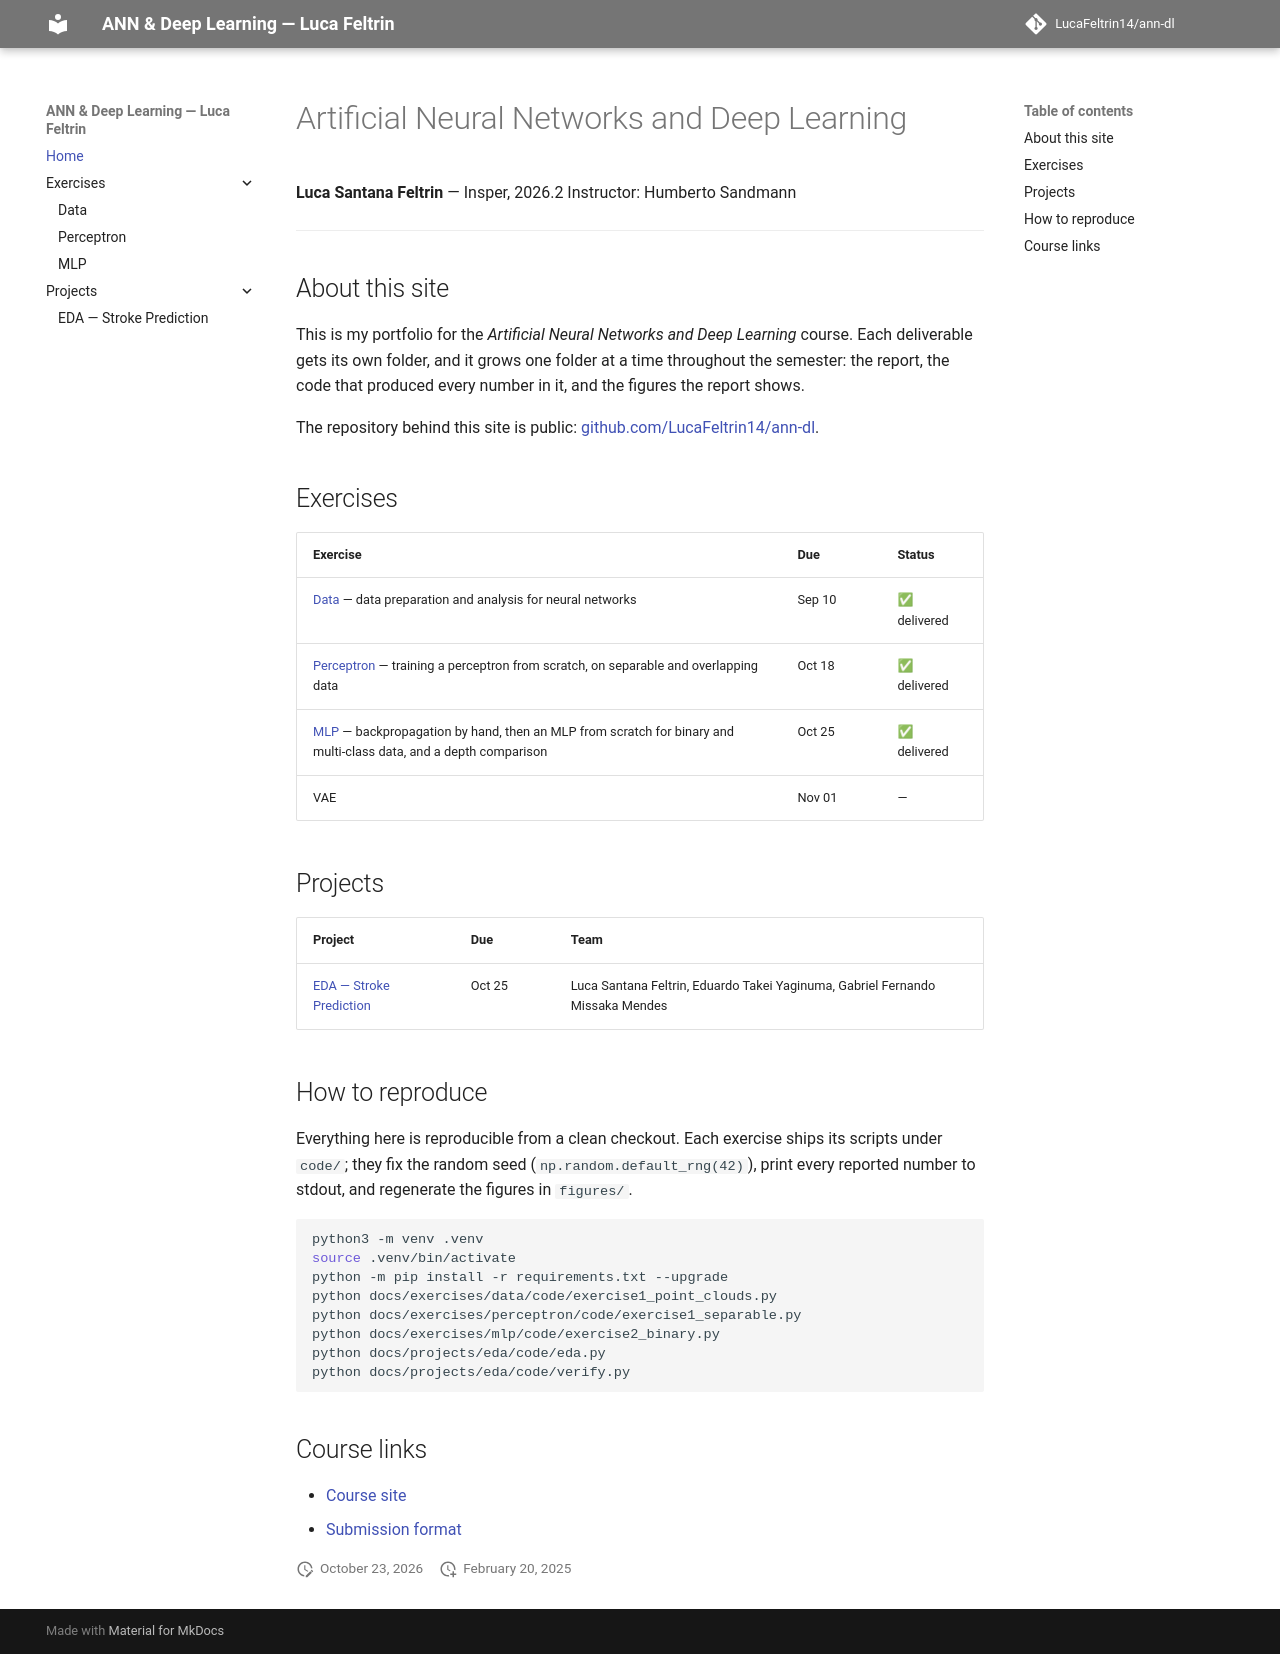

repository: LucaFeltrin14/ann-dl · page: index.html · generator: mkdocs

# Artificial Neural Networks and Deep Learning

**Luca Santana Feltrin** — Insper, 2026.2
Instructor: Humberto Sandmann

---

## About this site

This is my portfolio for the *Artificial Neural Networks and Deep Learning* course. Each deliverable
gets its own folder, and it grows one folder at a time throughout the semester: the report, the code
that produced every number in it, and the figures the report shows.

The repository behind this site is public: [github.com/LucaFeltrin14/ann-dl](https://github.com/LucaFeltrin14/ann-dl).

## Exercises

| Exercise | Due | Status |
|---|---|---|
| [Data](exercises/data/index.md) — data preparation and analysis for neural networks | Sep 10 | ✅ delivered |
| [Perceptron](exercises/perceptron/index.md) — training a perceptron from scratch, on separable and overlapping data | Oct 18 | ✅ delivered |
| [MLP](exercises/mlp/index.md) — backpropagation by hand, then an MLP from scratch for binary and multi-class data, and a depth comparison | Oct 25 | ✅ delivered |
| VAE | Nov 01 | — |

## Projects

| Project | Due | Team |
|---|---|---|
| [EDA — Stroke Prediction](projects/eda/index.md) | Oct 25 | Luca Santana Feltrin, Eduardo Takei Yaginuma, Gabriel Fernando Missaka Mendes |

## How to reproduce

Everything here is reproducible from a clean checkout. Each exercise ships its scripts under
`code/`; they fix the random seed (`np.random.default_rng(42)`), print every reported number to
stdout, and regenerate the figures in `figures/`.

```shell
python3 -m venv .venv
source .venv/bin/activate
python -m pip install -r requirements.txt --upgrade
python docs/exercises/data/code/exercise1_point_clouds.py
python docs/exercises/perceptron/code/exercise1_separable.py
python docs/exercises/mlp/code/exercise2_binary.py
python docs/projects/eda/code/eda.py
python docs/projects/eda/code/verify.py
```

## Course links

- [Course site](https://insper.github.io/ann-dl/2026.2/)
- [Submission format](https://insper.github.io/ann-dl/2026.2/exercises/submission/)
